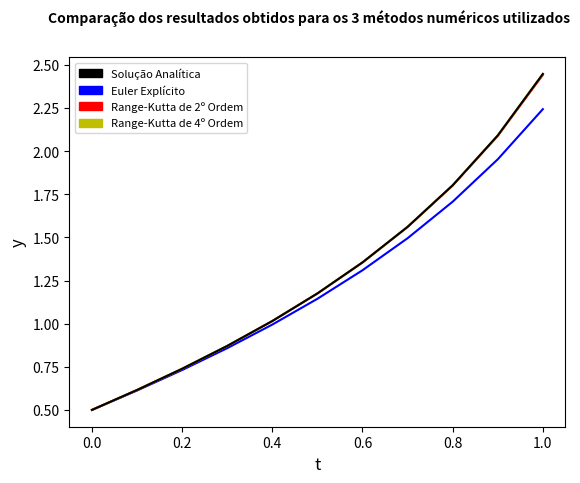

Here is the Python script that generated this plot:
import numpy as np
import matplotlib.pyplot as plt
import matplotlib.patches as mpatches

#funcao desejada
def f(t,y):
    return 1+0.5*y**2

#funcao exata desejada
def f_exata(t):
    return (1.0/np.sqrt(0.5))*np.tan(np.sqrt(0.5)*t+np.arctan(0.5**(1.5)))

#funcao para o calculo de y pelo metodo de euler explicito
def euler_explicito(N,t,dt):
    y = np.zeros(N+1)
    y[0] = 0.5
    for k in range(N):
        y[k+1] = y[k] + dt*f(t[k], y[k])
    return y

#funcao para o calculo de y pelo metodo de range-kutta de segunda ordem    
def rk2(N,t,dt):
    y = np.zeros(N+1)
    y[0] = 0.5
    for k in range(N):
          
        a = dt*f(t[k],y[k])
        
        b = dt*f(t[k]+dt,y[k]+a)
        
        y[k+1] = y[k] + 0.5*(a+b)
    return y

#funcao para o calculo de y pelo metodo de range-kutta de quarta ordem
def rk4(N,t,dt):
    y = np.zeros(N+1)
    y[0] = 0.5
    for k in range(N):
          
        a = dt*f(t[k],y[k])
        
        b = dt*f(t[k]+dt/2,y[k]+a/2)
        
        c = dt*f(t[k]+dt/2,y[k]+b/2)
        
        d = dt*f(t[k]+dt,y[k]+c)
        
        y[k+1] = y[k] + (1/6)*(a+2*b+2*c+d)

    return y

def exata(N,t):
    y_exata = np.zeros(N+1)   
    for k in range(N+1):
        y_exata[k] = f_exata(t[k])
    return y_exata

dt = 0.1

t_inicial = 0.0
t_final = 1.0
N = int((t_final-t_inicial)/dt)
t = np.linspace(t_inicial,t_final,N+1)

y_euler_explicito = euler_explicito(N,t,dt)
y_rk2 = rk2(N,t,dt)
y_rk4 = rk4(N,t,dt)
y_exata = exata(N,t)

#Inicializando o Gráfico

graf = plt.figure()
ax = graf.add_subplot()
 
#Parâmetros do Gráfico

graf.suptitle('Comparação dos resultados obtidos para os 3 métodos numéricos utilizados', fontsize = 10, fontweight = 'bold', usetex = False)
ax.set_ylabel(r'y', fontsize = 12, usetex = False)
ax.set_xlabel(r't', fontsize = 12, usetex = False)
blk = mpatches.Patch(color = 'k',label = 'Solução Analítica')

blp = mpatches.Patch(color = 'b',label = 'Euler Explícito')

blr = mpatches.Patch(color = 'r',label = 'Range-Kutta de 2º Ordem')

bly = mpatches.Patch(color = 'y',label = 'Range-Kutta de 4º Ordem')
plt.legend(handles = [blk,blp,blr,bly], fontsize = 8)


#Traçando os Gráficos
    
plt.plot(t,y_euler_explicito,'b')
plt.plot(t,y_rk2,'r')
plt.plot(t,y_rk4,'y')
plt.plot(t,y_exata,'k')
plt.show()